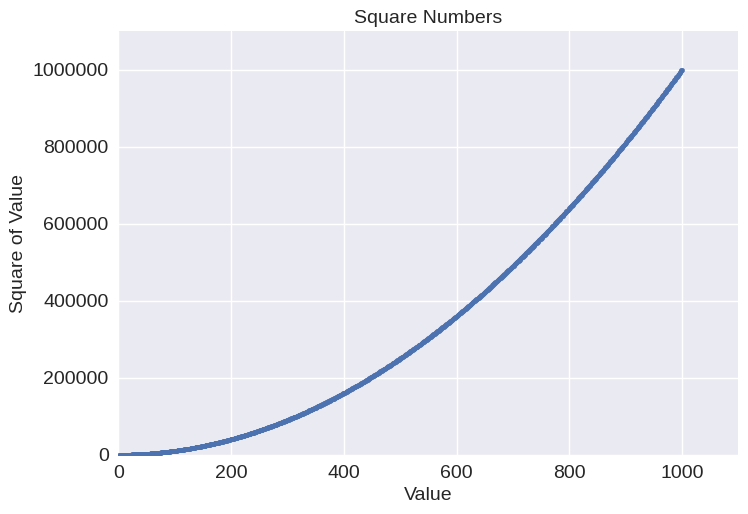

The script that saved this image:
import matplotlib.pyplot as plt


x_values = range(1, 1001)
y_values = [x**2 for x in x_values]

plt.style.use('seaborn-v0_8')
fix, ax = plt.subplots()
ax.scatter(x_values, y_values, s=10)

# Set chart title and label axes
ax.set_title("Square Numbers", fontsize=14)
ax.set_xlabel("Value", fontsize=14)
ax.set_ylabel("Square of Value", fontsize=14)

# Set size of tick labels
ax.tick_params(labelsize=14)

# Set the range for each axis
ax.axis([0, 1100, 0, 1_100_000])
ax.ticklabel_format(style='plain')

plt.show()
